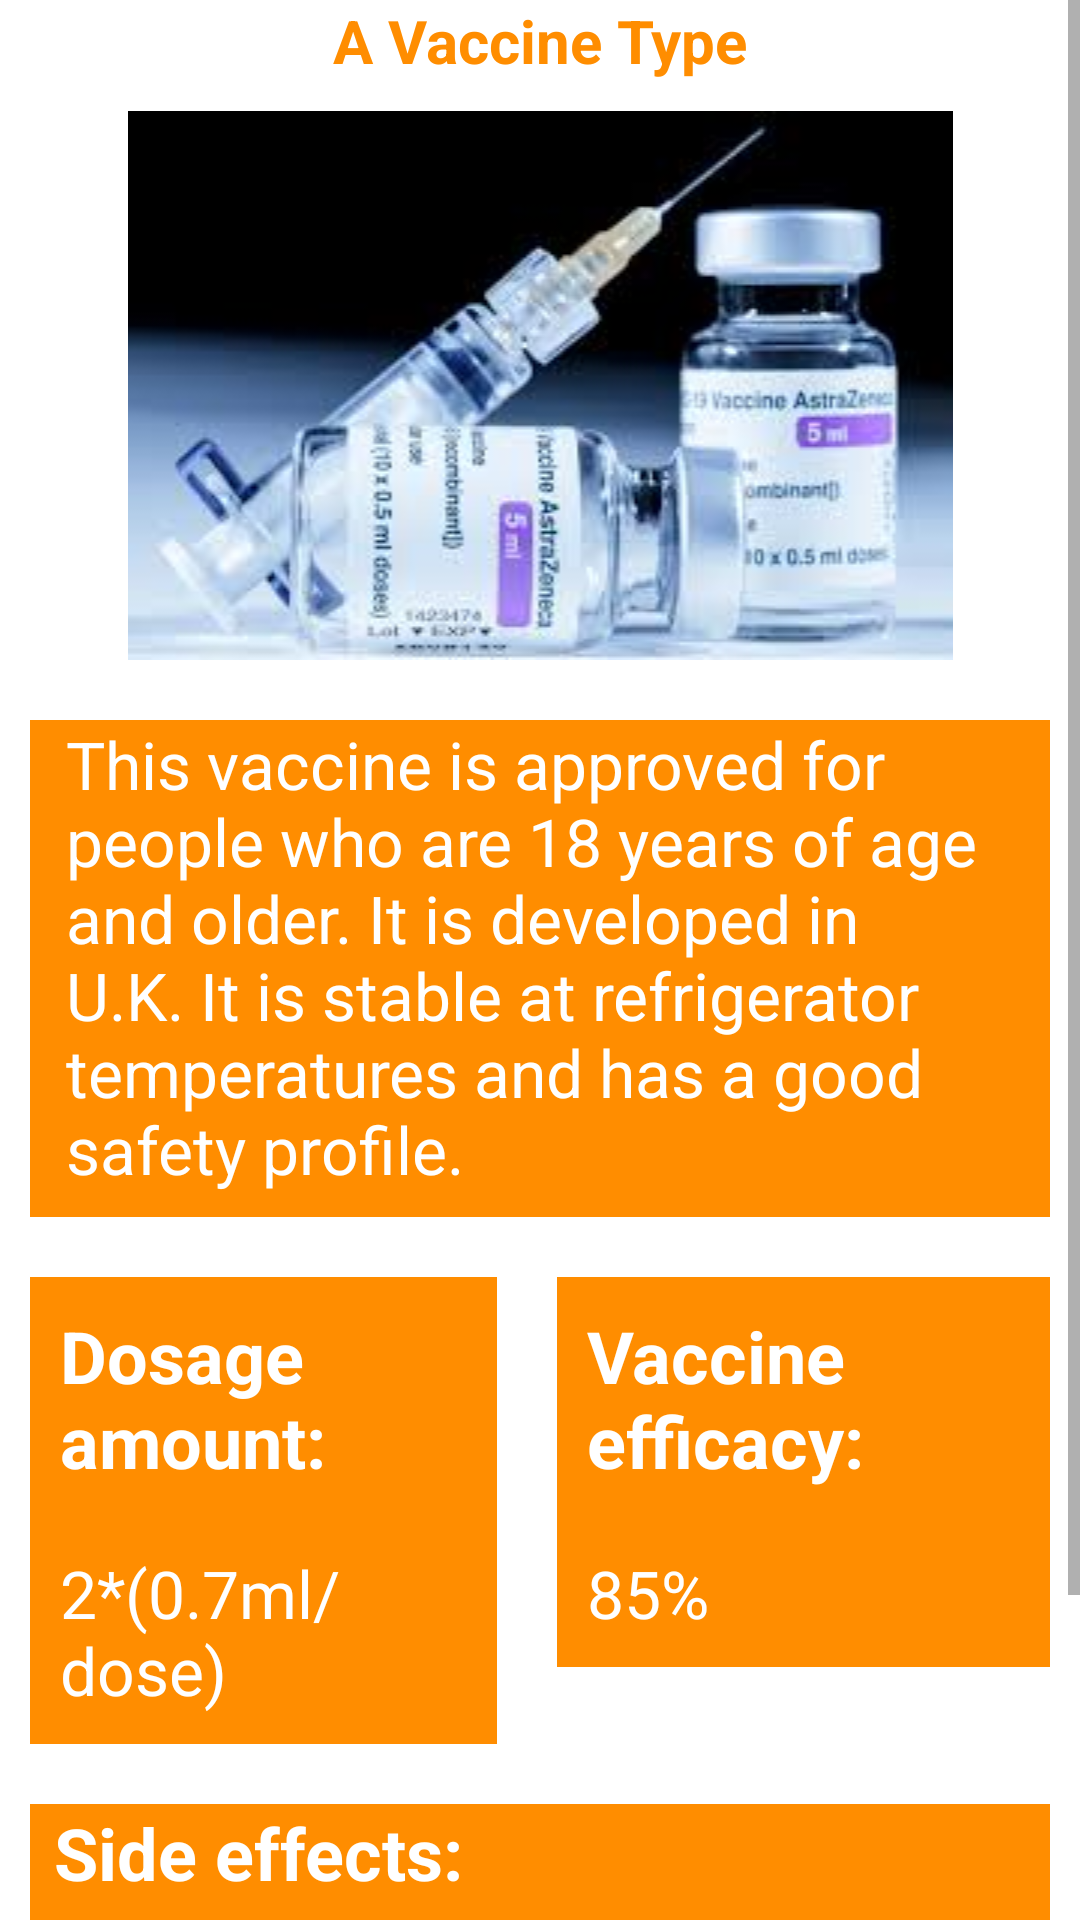

Write the Android layout XML for this screen, with the resource values it uses.
<!-- AndroidManifest.xml: application theme Theme.CovidControlX -->
<!-- res/layout/fragment_vaccine_details.xml -->
<?xml version="1.0" encoding="utf-8"?>
<ScrollView xmlns:android="http://schemas.android.com/apk/res/android"
    xmlns:app="http://schemas.android.com/apk/res-auto"
    android:layout_width="match_parent"
    android:layout_height="match_parent"
    android:layout_gravity="center"
    android:background="@color/white"
    >

    <LinearLayout
        android:layout_width="match_parent"
        android:layout_height="wrap_content"
        android:orientation="vertical">
        <TextView
            android:id="@+id/vaccine_type_selected"
            android:layout_width="match_parent"
            android:layout_height="wrap_content"
            android:text="A Vaccine Type"
            android:textAlignment="center"
            android:textStyle="bold"
            android:textSize="20sp"
            android:textColor="@color/colorPrimary"
            />

        <LinearLayout
            android:layout_width="match_parent"
            android:layout_height="wrap_content"
            android:orientation="vertical">

            <ImageView
                android:id="@+id/vaccineInfoImage"
                android:layout_width="match_parent"
                android:layout_height="wrap_content"
                android:layout_margin="@dimen/card_margin"
                app:srcCompat="@drawable/astra_zeneca" />

            <TextView
                android:id="@+id/vaccineInfoTxtVw"
                android:layout_width="match_parent"
                android:layout_height="wrap_content"
                android:layout_margin="@dimen/card_margin"
                android:background="@color/orange_500"
                android:paddingLeft="12dp"
                android:paddingBottom="8dp"
                android:text="@string/astraZenecaTxt"
                android:textColor="@color/white"
                android:textSize="22sp" />

        </LinearLayout>

        <LinearLayout
            android:layout_width="match_parent"
            android:layout_height="wrap_content"
            android:orientation="horizontal">

            <LinearLayout
                android:layout_width="wrap_content"
                android:layout_height="wrap_content"
                android:layout_margin="@dimen/card_margin"
                android:layout_weight="1"
                android:background="@color/orange_500"
                android:orientation="vertical">

                <TextView
                    android:layout_width="wrap_content"
                    android:layout_height="wrap_content"
                    android:layout_margin="@dimen/card_margin"
                    android:text="@string/dosage_amount"
                    android:textColor="@color/white"
                    android:textStyle="bold"
                    android:textSize="24sp" />

                <TextView
                    android:id="@+id/dosageAmountTxtVw"
                    android:layout_width="wrap_content"
                    android:layout_height="wrap_content"
                    android:layout_margin="@dimen/card_margin"
                    android:text="2*(0.7ml/dose)"
                    android:textColor="@color/white"
                    android:textSize="22sp" />

            </LinearLayout>

            <LinearLayout
                android:layout_width="wrap_content"
                android:layout_height="wrap_content"
                android:layout_margin="@dimen/card_margin"
                android:layout_weight="1"
                android:background="@color/orange_500"
                android:orientation="vertical">

                <TextView
                    android:layout_width="wrap_content"
                    android:layout_height="wrap_content"
                    android:layout_margin="@dimen/card_margin"
                    android:text="@string/vaccine_efficacy"
                    android:textColor="@color/white"
                    android:textStyle="bold"
                    android:textSize="24sp" />

                <TextView
                    android:id="@+id/vaccineEfficacyTxtVw"
                    android:layout_width="wrap_content"
                    android:layout_height="wrap_content"
                    android:layout_margin="@dimen/card_margin"
                    android:text="85%"
                    android:textColor="@color/white"
                    android:textSize="22sp" />

            </LinearLayout>

        </LinearLayout>

        <LinearLayout
            android:layout_width="match_parent"
            android:layout_height="wrap_content"
            android:orientation="vertical">

            <LinearLayout
                android:layout_width="match_parent"
                android:layout_height="wrap_content"
                android:layout_margin="@dimen/card_margin"
                android:background="@color/orange_500"
                android:orientation="vertical"
                android:paddingLeft="8dp"
                android:paddingBottom="8dp">

                <TextView
                    android:layout_width="match_parent"
                    android:layout_height="wrap_content"
                    android:text="@string/side_effects"
                    android:textColor="@color/white"
                    android:textSize="24sp"
                    android:textStyle="bold"
                    />

                <TextView
                    android:id="@+id/sideEffectsTxt"
                    android:layout_width="match_parent"
                    android:layout_height="wrap_content"
                    android:text="1. Headache\n2. Fatigue\n3. Fever\n4. Vomit"
                    android:textColor="@color/white"
                    android:textSize="20sp" />

            </LinearLayout>

            <Button
                android:id="@+id/get_vaccinated_btn"
                android:layout_width="match_parent"
                android:layout_height="wrap_content"
                android:layout_margin="@dimen/card_margin"
                android:backgroundTint="@color/orange_500"
                android:text="@string/get_vaccinated_btn" />

        </LinearLayout>

    </LinearLayout>

</ScrollView>
<!-- resources referenced by this layout -->
<resources>
  <color name="colorPrimary">@color/orange_500</color>
  <color name="orange_500">#ff8d00</color>
  <color name="white">#fff</color>
  <dimen name="card_margin">10dp</dimen>
  <!-- drawable astra_zeneca: jpg bitmap (drawable, 7953 bytes) -->
  <string name="astraZenecaTxt">This vaccine is approved for people who are 18 years of age and
          older. It is developed in U.K. It is stable at refrigerator temperatures and
          has a good safety profile.</string>
  <string name="dosage_amount">Dosage amount:</string>
  <string name="get_vaccinated_btn">Get Vaccinated</string>
  <string name="side_effects">Side effects:</string>
  <string name="vaccine_efficacy">Vaccine efficacy:</string>
  <style name="Theme.CovidControlX" parent="Theme.MaterialComponents.DayNight.DarkActionBar">
          <item name="colorPrimary">@color/orange_500</item>
          <item name="colorPrimaryVariant">@color/orange_700</item>
          <item name="colorOnPrimary">@color/white</item>
  
          <item name="colorSecondary">@color/pink_200</item>
          <item name="colorSecondaryVariant">@color/pink_700</item>
          <item name="colorOnSecondary">@color/black</item>
      </style>
  <color name="orange_700">#f47100</color>
  <color name="pink_200">#f186c0</color>
  <color name="pink_700">#c7006e</color>
  <color name="black">#000</color>
</resources>
